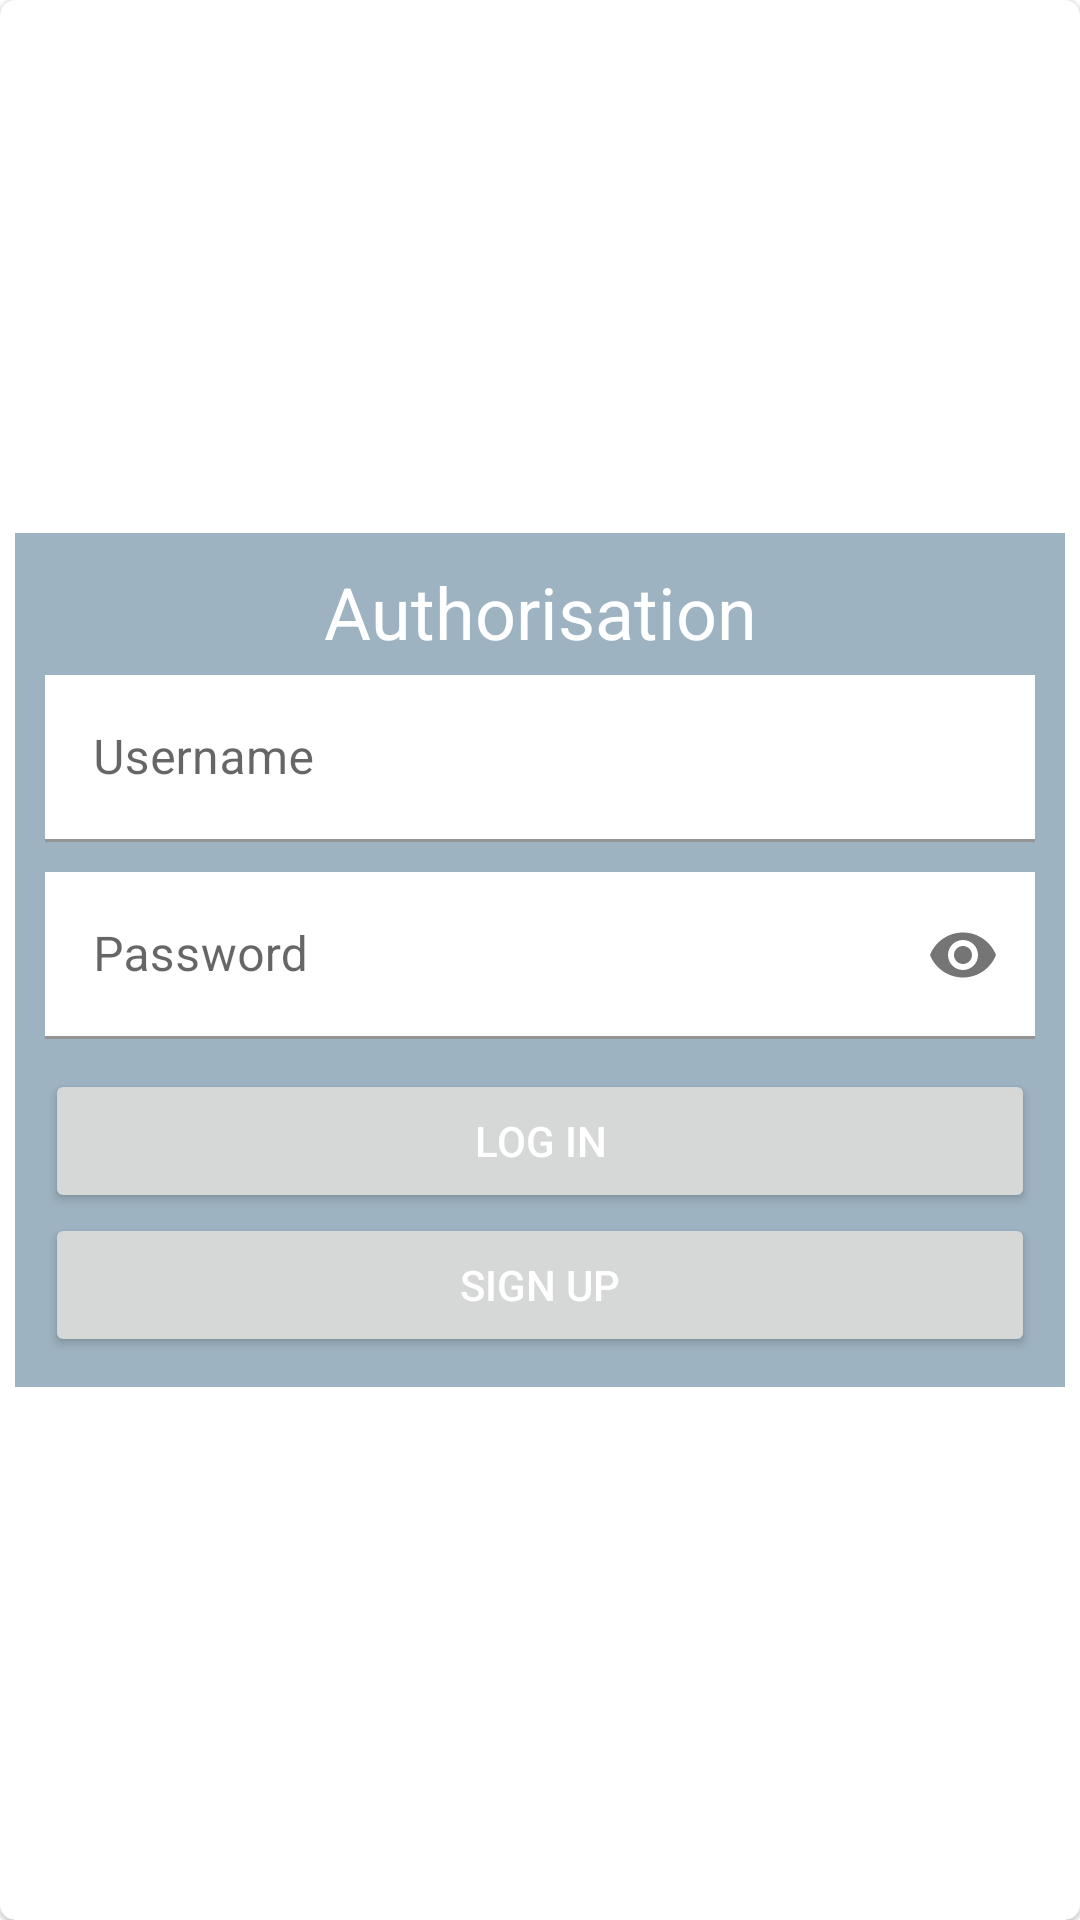

Write the Android layout XML for this screen, with the resource values it uses.
<!-- AndroidManifest.xml: application theme Theme.CarManager -->
<!-- res/layout/fragment_login.xml -->
<?xml version="1.0" encoding="utf-8"?>
<com.google.android.material.card.MaterialCardView xmlns:android="http://schemas.android.com/apk/res/android"
    xmlns:app="http://schemas.android.com/apk/res-auto"
    xmlns:tools="http://schemas.android.com/tools"
    android:layout_width="match_parent"
    android:layout_height="match_parent"
    app:cardCornerRadius="5dp">

    <androidx.constraintlayout.widget.ConstraintLayout
        android:layout_width="350dp"
        android:layout_height="wrap_content"
        android:layout_gravity="center"
        android:background="@color/on_primary_color"
        android:padding="10dp">

        <ProgressBar
            android:id="@+id/loginProgressBar"
            style="?android:attr/progressBarStyle"
            android:layout_width="match_parent"
            android:layout_height="match_parent"
            android:translationZ="1dp"
            android:visibility="gone"
            app:layout_constraintBottom_toBottomOf="@+id/buttonToSignUp"
            app:layout_constraintEnd_toEndOf="parent"
            app:layout_constraintStart_toStartOf="parent"
            app:layout_constraintTop_toTopOf="@+id/textView" />

        <TextView
            android:id="@+id/textView"
            android:layout_width="wrap_content"
            android:layout_height="wrap_content"
            android:text="@string/authorisation"
            android:textColor="@color/white"
            android:textSize="24sp"
            app:layout_constraintEnd_toEndOf="parent"
            app:layout_constraintStart_toStartOf="parent"
            app:layout_constraintTop_toTopOf="parent" />

        <com.google.android.material.textfield.TextInputLayout
            android:id="@+id/usernameLoginBlock"
            android:layout_width="match_parent"
            android:layout_height="wrap_content"
            android:layout_marginTop="5dp"
            android:hint="@string/username"
            app:endIconMode="clear_text"
            app:helperTextEnabled="true"
            app:helperTextTextColor="#FF0000"
            app:layout_constraintEnd_toEndOf="parent"
            app:layout_constraintStart_toStartOf="parent"
            app:layout_constraintTop_toBottomOf="@id/textView"
            app:startIconDrawable="@drawable/ic_username_black">

            <com.google.android.material.textfield.TextInputEditText
                android:id="@+id/usernameLoginField"
                android:layout_width="match_parent"
                android:layout_height="wrap_content"
                android:layout_marginBottom="5dp"
                android:background="#FFFFFF" />
        </com.google.android.material.textfield.TextInputLayout>

        <com.google.android.material.textfield.TextInputLayout
            android:id="@+id/passwordLoginBlock"
            android:layout_width="match_parent"
            android:layout_height="wrap_content"
            android:layout_marginTop="5dp"
            android:hint="@string/password"
            app:endIconMode="password_toggle"
            app:helperTextEnabled="true"
            app:helperTextTextColor="#FF0000"
            app:layout_constraintEnd_toEndOf="parent"
            app:layout_constraintStart_toStartOf="parent"
            app:layout_constraintTop_toBottomOf="@+id/usernameLoginBlock"
            app:startIconDrawable="@drawable/ic_password_black">

            <com.google.android.material.textfield.TextInputEditText
                android:id="@+id/passwordLoginField"
                android:layout_width="match_parent"
                android:layout_height="wrap_content"
                android:layout_marginBottom="5dp"
                android:background="#FFFFFF"
                android:inputType="textPassword" />

        </com.google.android.material.textfield.TextInputLayout>

        <Button
            android:id="@+id/buttonLogin"
            android:layout_width="0dp"
            android:layout_height="wrap_content"
            android:layout_marginTop="5dp"
            android:text="@string/login"
            android:textColor="@color/white"
            app:layout_constraintEnd_toEndOf="parent"
            app:layout_constraintStart_toStartOf="parent"
            app:layout_constraintTop_toBottomOf="@+id/passwordLoginBlock" />

        <Button
            android:id="@+id/buttonToSignUp"
            android:layout_width="0dp"
            android:layout_height="wrap_content"
            android:text="@string/sign_up"
            android:textColor="@color/white"
            app:layout_constraintEnd_toEndOf="parent"
            app:layout_constraintStart_toStartOf="parent"
            app:layout_constraintTop_toBottomOf="@+id/buttonLogin" />
    </androidx.constraintlayout.widget.ConstraintLayout>
</com.google.android.material.card.MaterialCardView>
<!-- resources referenced by this layout -->
<resources>
  <color name="on_primary_color">#9EB3C2</color>
  <color name="white">#FFFFFFFF</color>
  <string name="authorisation">Authorisation</string>
  <string name="login">Log in</string>
  <string name="password">Password</string>
  <string name="sign_up">Sign up</string>
  <string name="username">Username</string>
  <style name="Theme.CarManager" parent="Theme.MaterialComponents.DayNight.NoActionBar">
          
          <item name="colorPrimary">@color/primary_color</item>
          <item name="colorPrimaryVariant">@color/primary_color_variant</item>
          <item name="colorOnPrimary">@color/on_primary_color</item>
  
          
          <item name="colorSecondary">@color/second_color</item>
          <item name="colorSecondaryVariant">@color/teal_700</item>
          <item name="colorOnSecondary">@color/on_primary_color</item>
          
          <item name="android:statusBarColor" tools:targetApi="l">?attr/colorPrimaryVariant</item>
          
      </style>
  <color name="primary_color">#FF018786</color>
  <color name="primary_color_variant">#FF065A82</color>
  <color name="second_color">#FF1C7293</color>
  <color name="teal_700">#FF1B3B6F</color>
</resources>
